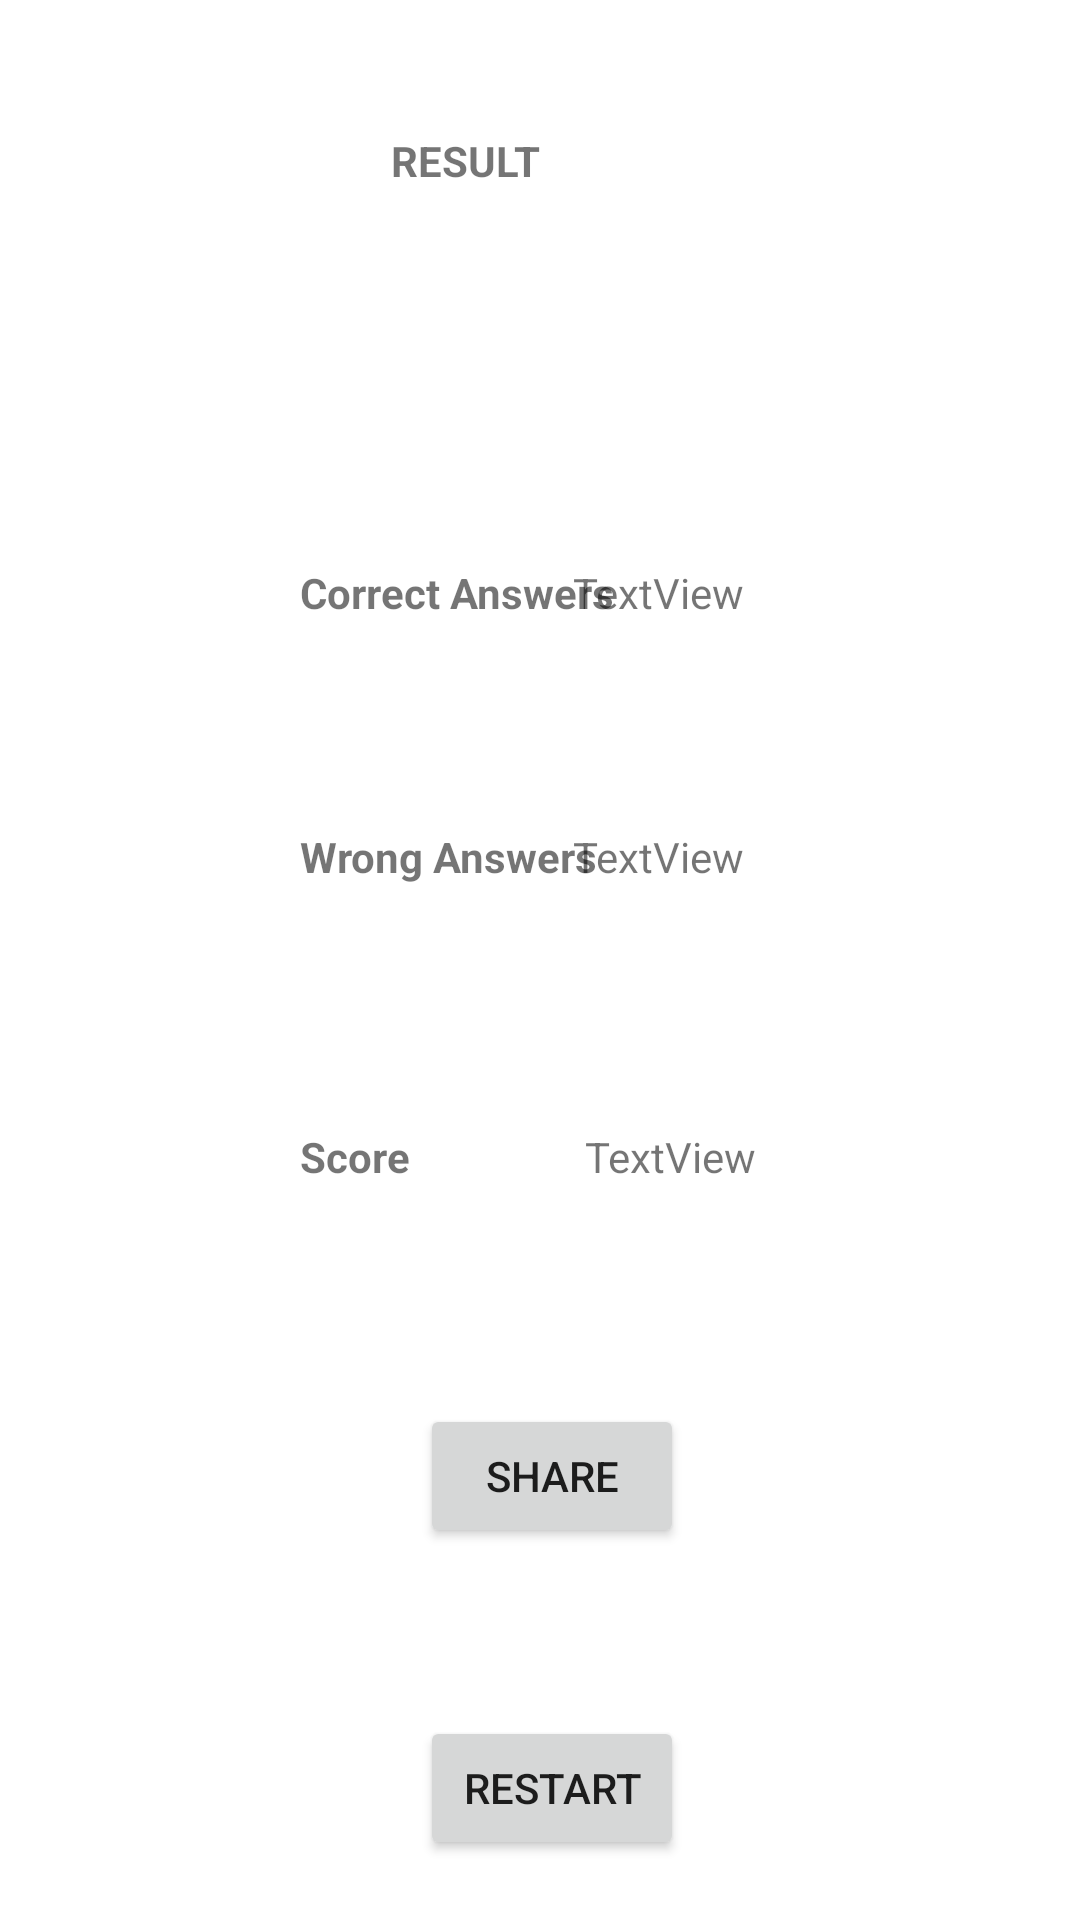

This screen was rendered from an Android layout file. Write that file and the resources it references.
<!-- AndroidManifest.xml: application theme Theme.Assignment3_emissionPoints -->
<!-- res/layout/activity_result_screen.xml -->
<?xml version="1.0" encoding="utf-8"?>
<androidx.constraintlayout.widget.ConstraintLayout xmlns:android="http://schemas.android.com/apk/res/android"
    xmlns:app="http://schemas.android.com/apk/res-auto"
    xmlns:tools="http://schemas.android.com/tools"
    android:layout_width="match_parent"
    android:layout_height="match_parent"
    tools:context=".ResultScreen">

    <TextView
        android:id="@+id/textView7"
        android:layout_width="wrap_content"
        android:layout_height="wrap_content"
        android:layout_marginStart="100dp"
        android:layout_marginTop="188dp"
        android:text="Correct Answers"
        android:textStyle="bold"
        app:layout_constraintStart_toStartOf="parent"
        app:layout_constraintTop_toTopOf="parent" />

    <TextView
        android:id="@+id/textView8"
        android:layout_width="wrap_content"
        android:layout_height="wrap_content"
        android:layout_marginStart="100dp"
        android:layout_marginTop="276dp"
        android:text="Wrong Answers"
        android:textStyle="bold"
        app:layout_constraintStart_toStartOf="parent"
        app:layout_constraintTop_toTopOf="parent" />

    <TextView
        android:id="@+id/textView9"
        android:layout_width="wrap_content"
        android:layout_height="wrap_content"
        android:layout_marginStart="100dp"
        android:layout_marginTop="376dp"
        android:text="Score"
        android:textStyle="bold"
        app:layout_constraintStart_toStartOf="parent"
        app:layout_constraintTop_toTopOf="parent" />

    <Button
        android:id="@+id/button2"
        android:layout_width="wrap_content"
        android:layout_height="wrap_content"
        android:layout_marginStart="140dp"
        android:layout_marginTop="468dp"
        android:text="Share"
        android:textAlignment="center"
        app:layout_constraintStart_toStartOf="parent"
        app:layout_constraintTop_toTopOf="parent" />

    <Button
        android:id="@+id/button3"
        android:layout_width="wrap_content"
        android:layout_height="wrap_content"
        android:layout_marginStart="140dp"
        android:layout_marginTop="572dp"
        android:gravity="center"
        android:text="Restart"
        android:textAlignment="center"
        app:layout_constraintStart_toStartOf="parent"
        app:layout_constraintTop_toTopOf="parent" />

    <TextView
        android:id="@+id/textView10"
        android:layout_width="wrap_content"
        android:layout_height="wrap_content"
        android:layout_marginTop="188dp"
        android:layout_marginEnd="112dp"
        android:text="TextView"
        app:layout_constraintEnd_toEndOf="parent"
        app:layout_constraintTop_toTopOf="parent" />

    <TextView
        android:id="@+id/textView11"
        android:layout_width="wrap_content"
        android:layout_height="wrap_content"
        android:layout_marginTop="276dp"
        android:layout_marginEnd="112dp"
        android:text="TextView"
        app:layout_constraintEnd_toEndOf="parent"
        app:layout_constraintTop_toTopOf="parent" />

    <TextView
        android:id="@+id/textView12"
        android:layout_width="wrap_content"
        android:layout_height="wrap_content"
        android:layout_marginTop="376dp"
        android:layout_marginEnd="108dp"
        android:text="TextView"
        app:layout_constraintEnd_toEndOf="parent"
        app:layout_constraintTop_toTopOf="parent" />

    <TextView
        android:id="@+id/textView13"
        android:layout_width="wrap_content"
        android:layout_height="wrap_content"
        android:layout_marginTop="44dp"
        android:layout_marginEnd="180dp"
        android:text="RESULT"
        android:textAlignment="center"
        android:textStyle="bold"
        app:layout_constraintEnd_toEndOf="parent"
        app:layout_constraintTop_toTopOf="parent" />
</androidx.constraintlayout.widget.ConstraintLayout>
<!-- resources referenced by this layout -->
<resources>
  <style name="Theme.Assignment3_emissionPoints" parent="Theme.MaterialComponents.DayNight.DarkActionBar">
          
          <item name="colorPrimary">@color/purple_500</item>
          <item name="colorPrimaryVariant">@color/purple_700</item>
          <item name="colorOnPrimary">@color/white</item>
          
          <item name="colorSecondary">@color/teal_200</item>
          <item name="colorSecondaryVariant">@color/teal_700</item>
          <item name="colorOnSecondary">@color/black</item>
          
          <item name="android:statusBarColor" tools:targetApi="l">?attr/colorPrimaryVariant</item>
          
      </style>
  <!-- not gathered from this repository: default colours our renderer supplied (Android Studio template values) -->
  <color name="purple_500">#FF6200EE</color>
  <color name="purple_700">#FF3700B3</color>
  <color name="teal_200">#FF03DAC5</color>
  <color name="teal_700">#FF018786</color>
  <color name="black">#FF000000</color>
  <color name="white">#FFFFFFFF</color>
</resources>
